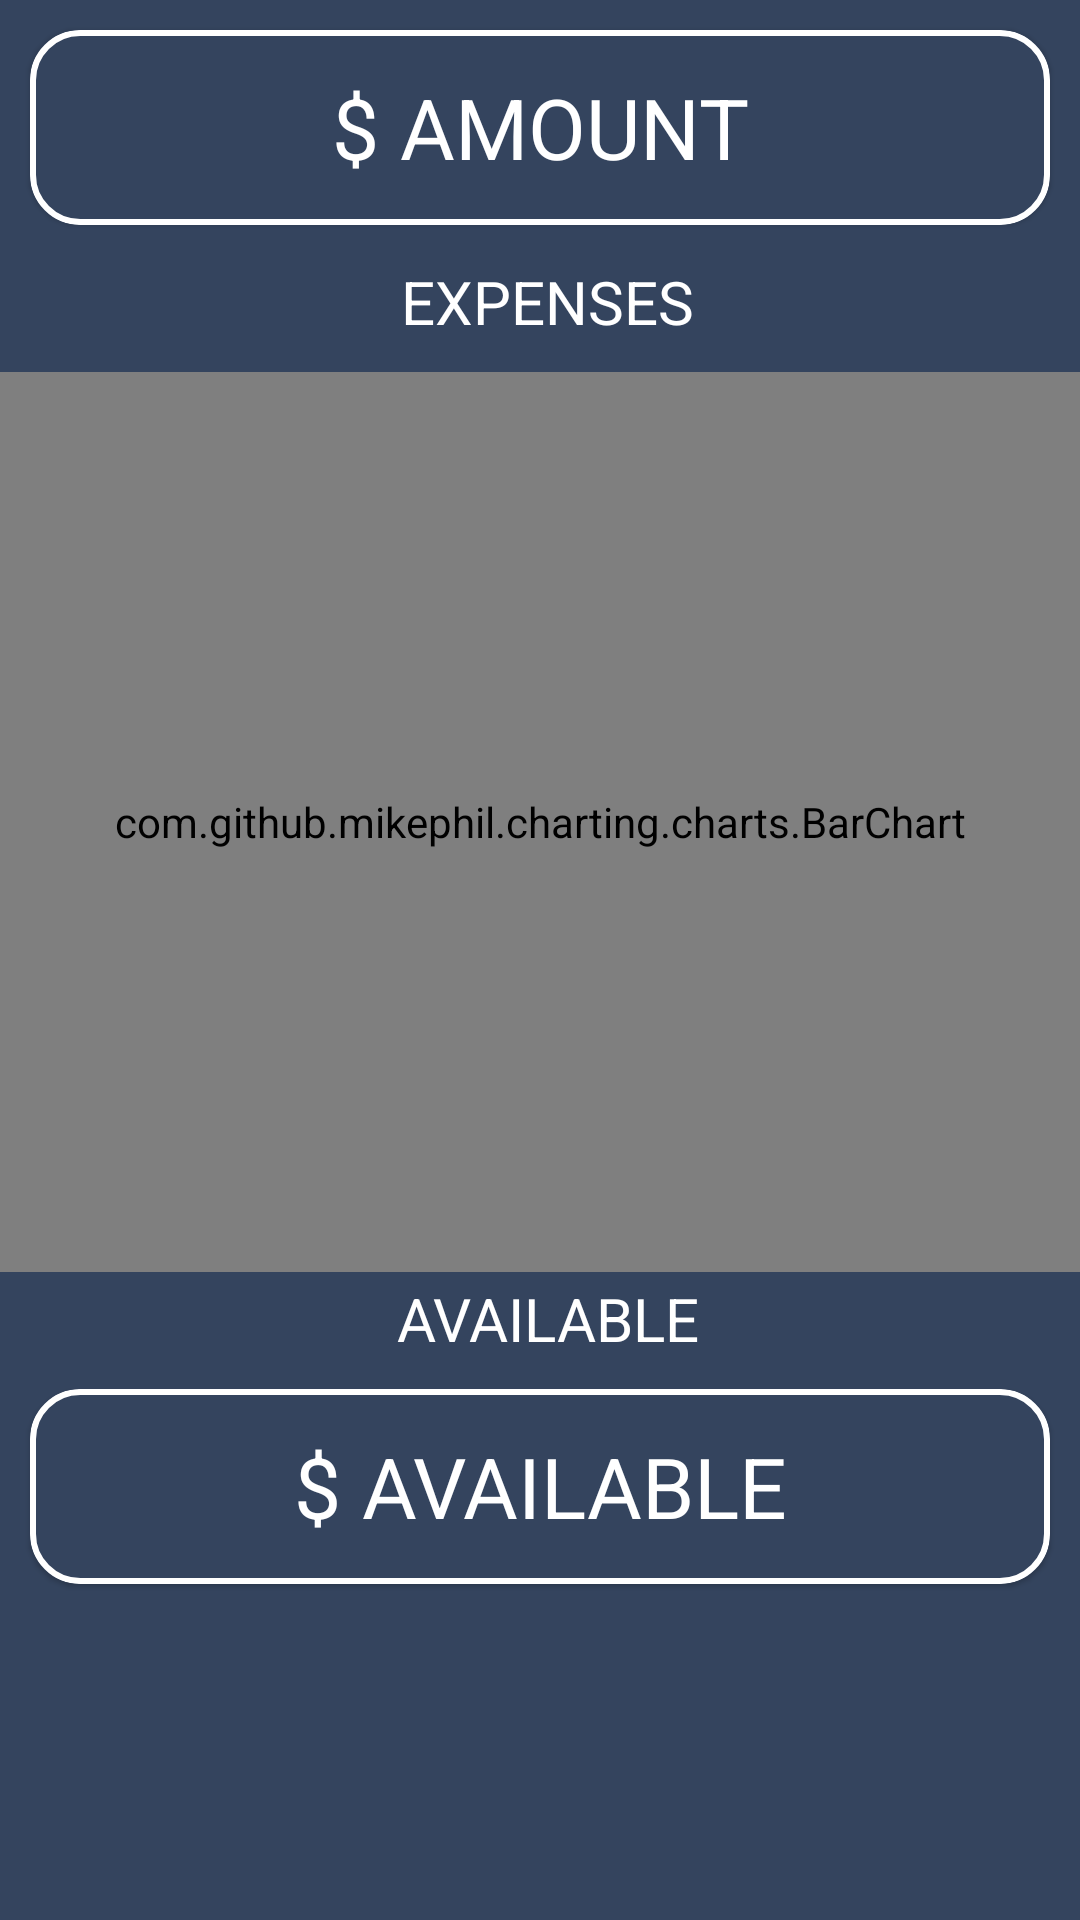

The Android layout XML behind this screen, and the referenced resources:
<!-- AndroidManifest.xml: application theme Theme.App -->
<!-- res/layout/blank_fragment.xml -->
<?xml version="1.0" encoding="utf-8"?>
<FrameLayout xmlns:android="http://schemas.android.com/apk/res/android"
    xmlns:app="http://schemas.android.com/apk/res-auto"
    xmlns:tools="http://schemas.android.com/tools"
    android:layout_width="match_parent"
    android:layout_height="match_parent"
    android:background="#34445E"
    tools:context=".ui.fragment.MainFragment">


    <RelativeLayout
        android:layout_width="match_parent"
        android:layout_height="match_parent">

        <com.google.android.material.card.MaterialCardView
            android:id="@+id/card_total"
            android:layout_width="match_parent"
            android:layout_height="65dp"
            android:layout_margin="10dp"
            android:checkable="true"
            android:clickable="true"
            android:focusable="true"
            app:strokeColor="@color/white"
            app:strokeWidth="2dp">

            <TextView
                android:id="@+id/txt_amount"
                android:layout_width="match_parent"
                android:layout_height="match_parent"
                android:gravity="center"
                android:text="$ AMOUNT"
                android:textColor="@color/white"
                android:textSize="28sp" />

        </com.google.android.material.card.MaterialCardView>

        <TextView
            android:id="@+id/txt_expenses"
            android:layout_width="match_parent"
            android:layout_height="wrap_content"
            android:layout_below="@id/card_total"
            android:layout_marginTop="2sp"
            android:text=" EXPENSES"
            android:textAlignment="center"
            android:textColor="@color/white"
            android:textSize="20sp" />

        <com.github.mikephil.charting.charts.BarChart
            android:id="@+id/barChart"
            android:layout_width="match_parent"
            android:layout_height="300dp"
            android:layout_below="@+id/txt_expenses"
            android:layout_marginTop="10sp" />

        <TextView
            android:id="@+id/txt_available"
            android:layout_width="match_parent"
            android:layout_height="wrap_content"
            android:layout_below="@id/barChart"
            android:layout_marginTop="2sp"
            android:text=" AVAILABLE"
            android:textAlignment="center"
            android:textColor="@color/white"
            android:textSize="20sp" />

        <com.google.android.material.card.MaterialCardView
            android:id="@+id/card_available"
            android:layout_width="match_parent"
            android:layout_height="65dp"
            android:layout_below="@+id/txt_available"
            android:layout_margin="10dp"
            android:checkable="true"
            android:clickable="true"
            android:focusable="true"
            app:strokeColor="@color/white"
            app:strokeWidth="2dp">

            <TextView
                android:id="@+id/txt_amount_available"
                android:layout_width="match_parent"
                android:layout_height="match_parent"
                android:gravity="center"
                android:text="$ AVAILABLE"
                android:textColor="@color/white"
                android:textSize="28sp" />

        </com.google.android.material.card.MaterialCardView>

    </RelativeLayout>
</FrameLayout>
<!-- resources referenced by this layout -->
<resources>
  <color name="white">#FFFFFFFF</color>
  <style name="Theme.App" parent="Theme.MaterialComponents.DayNight.NoActionBar">
          <item name="colorPrimary">@color/blue</item>
          <item name="colorOnPrimary">@color/white</item>
          <item name="android:textColorPrimary">@color/white</item>
  
          <item name="colorSurface">@color/background</item>
  
          <item name="colorOnSurface">@color/white</item>
          <item name="colorError">@color/black</item>
          <item name="textAppearanceSubtitle1">@style/TextAppearance.App.Subtitle1</item>
          <item name="textAppearanceCaption">@style/TextAppearance.App.Caption</item>
          <item name="shapeAppearanceSmallComponent">@style/ShapeAppearance.App.SmallComponent</item>
          <item name="shapeAppearanceMediumComponent">@style/ShapeAppearance.App.MediumComponent</item>
      </style>
  <color name="blue">#3FBDAF</color>
  <color name="background">#34445E</color>
  <color name="black">#FF000000</color>
  <style name="TextAppearance.App.Subtitle1" parent="TextAppearance.MaterialComponents.Subtitle1">
          
      </style>
  <style name="TextAppearance.App.Caption" parent="TextAppearance.MaterialComponents.Caption">
          
      </style>
  <style name="ShapeAppearance.App.SmallComponent" parent="ShapeAppearance.MaterialComponents.SmallComponent">
          <item name="cornerFamily">rounded</item>
          <item name="cornerSize">50%</item>
      </style>
  <style name="ShapeAppearance.App.MediumComponent" parent="ShapeAppearance.MaterialComponents.MediumComponent">
          <item name="cornerFamily">rounded</item>
          <item name="cornerSize">25%</item>
      </style>
</resources>
